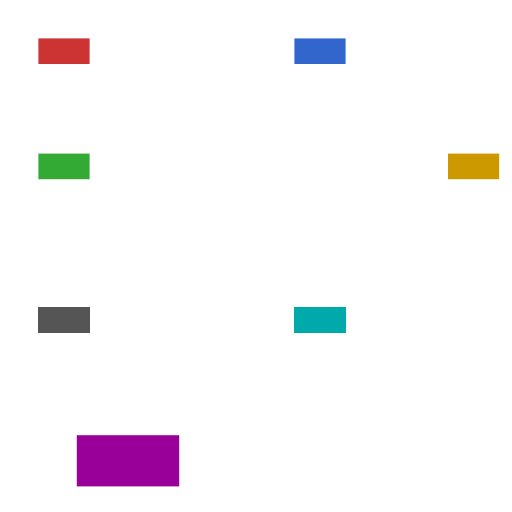
t = 0.00 s
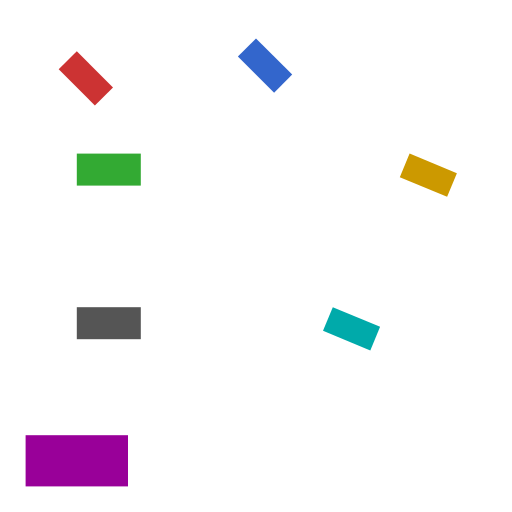
t = 0.50 s
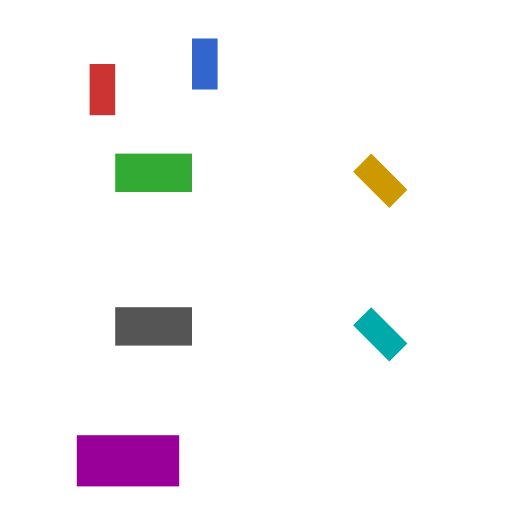
t = 1.00 s
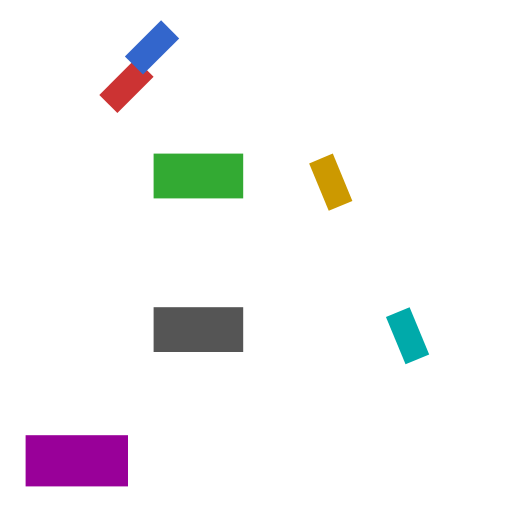
t = 1.50 s
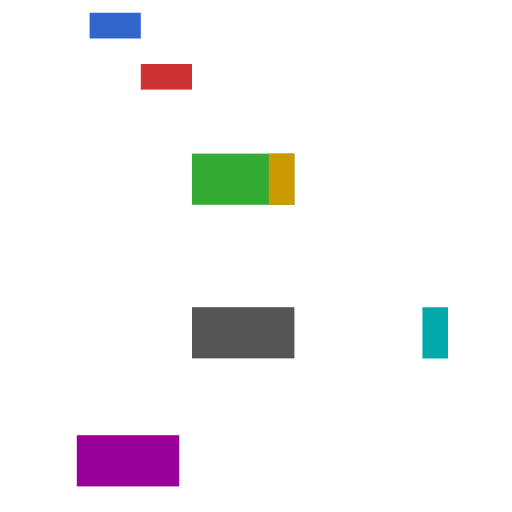
t = 2.00 s

The animated SVG that drew these frames (rendered in a browser with its animation timeline set to each time). Animation: 7 CSS @keyframes rules; one cycle of 2.00 s.

<svg xmlns="http://www.w3.org/2000/svg" xmlns:xlink="http://www.w3.org/1999/xlink" width="200" height="200" viewBox="0 0 200 200">
  <style>
    /* Lists of the same shape go function by function, and others through matrices. */
    @keyframes same { from { transform: translate(0, 0) rotate(0deg) } to { transform: translate(60px, 20px) rotate(180deg) } }
    @keyframes diff { from { transform: translate(0, 0) rotate(0deg) } to { transform: rotate(180deg) translate(60px, 0) } }
    @keyframes none1 { from { transform: none } to { transform: translate(60px, 0) scale(2) } }
    @keyframes short { from { transform: translate(60px) } to { transform: translate(0) rotate(90deg) } }
    @keyframes big { from { transform: rotate(0deg) } to { transform: rotate(720deg) } }
    @keyframes mat { from { transform: matrix(1, 0, 0, 1, 0, 0) } to { transform: matrix(0, 1, -1, 0, 60, 0) } }
    @keyframes tog { from { transform: translate(0,0) scale(1) } to { transform: scale(2) translate(30px,0) } }
    .a { animation: same 2s linear forwards }
    .b { animation: diff 2s linear forwards }
    .c { animation: none1 2s linear forwards }
    .d { animation: short 2s linear forwards }
    .e { animation: big 2s linear forwards; transform-origin: 40px 180px }
    .f { animation: mat 2s linear forwards }
    .g { animation: tog 2s linear forwards }
  </style>
  <g transform="translate(15 15)"><rect class="a" width="20" height="10" fill="#cc3333"/></g>
  <g transform="translate(115 15)"><rect class="b" width="20" height="10" fill="#3366cc"/></g>
  <g transform="translate(15 60)"><rect class="c" width="20" height="10" fill="#33aa33"/></g>
  <g transform="translate(115 60)"><rect class="d" width="20" height="10" fill="#cc9900"/></g>
  <rect class="e" x="30" y="170" width="40" height="20" fill="#990099"/>
  <g transform="translate(115 120)"><rect class="f" width="20" height="10" fill="#00aaaa"/></g>
  <g transform="translate(15 120)"><rect class="g" width="20" height="10" fill="#555555"/></g>
</svg>
